Labelled photos from "crackdata", an image-classification folder in TianjieZhang1993/RCCD. The possible labels are: alligator cracking, block cracks, longitudinal cracks, transverse cracks.

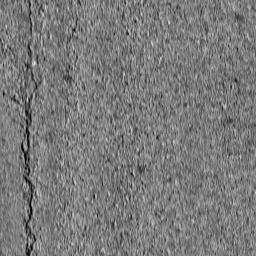
Label: longitudinal cracks

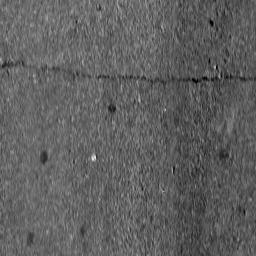
Label: transverse cracks

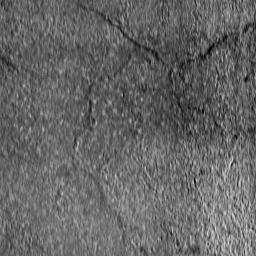
Label: block cracks

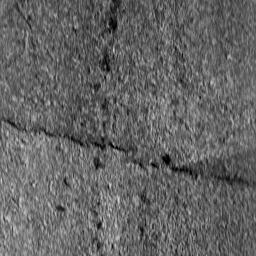
Label: transverse cracks

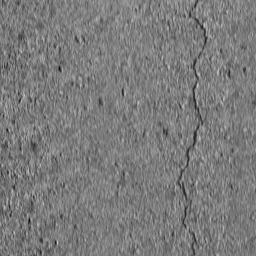
Label: longitudinal cracks

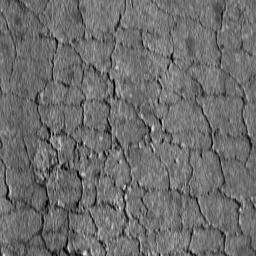
Label: alligator cracking
